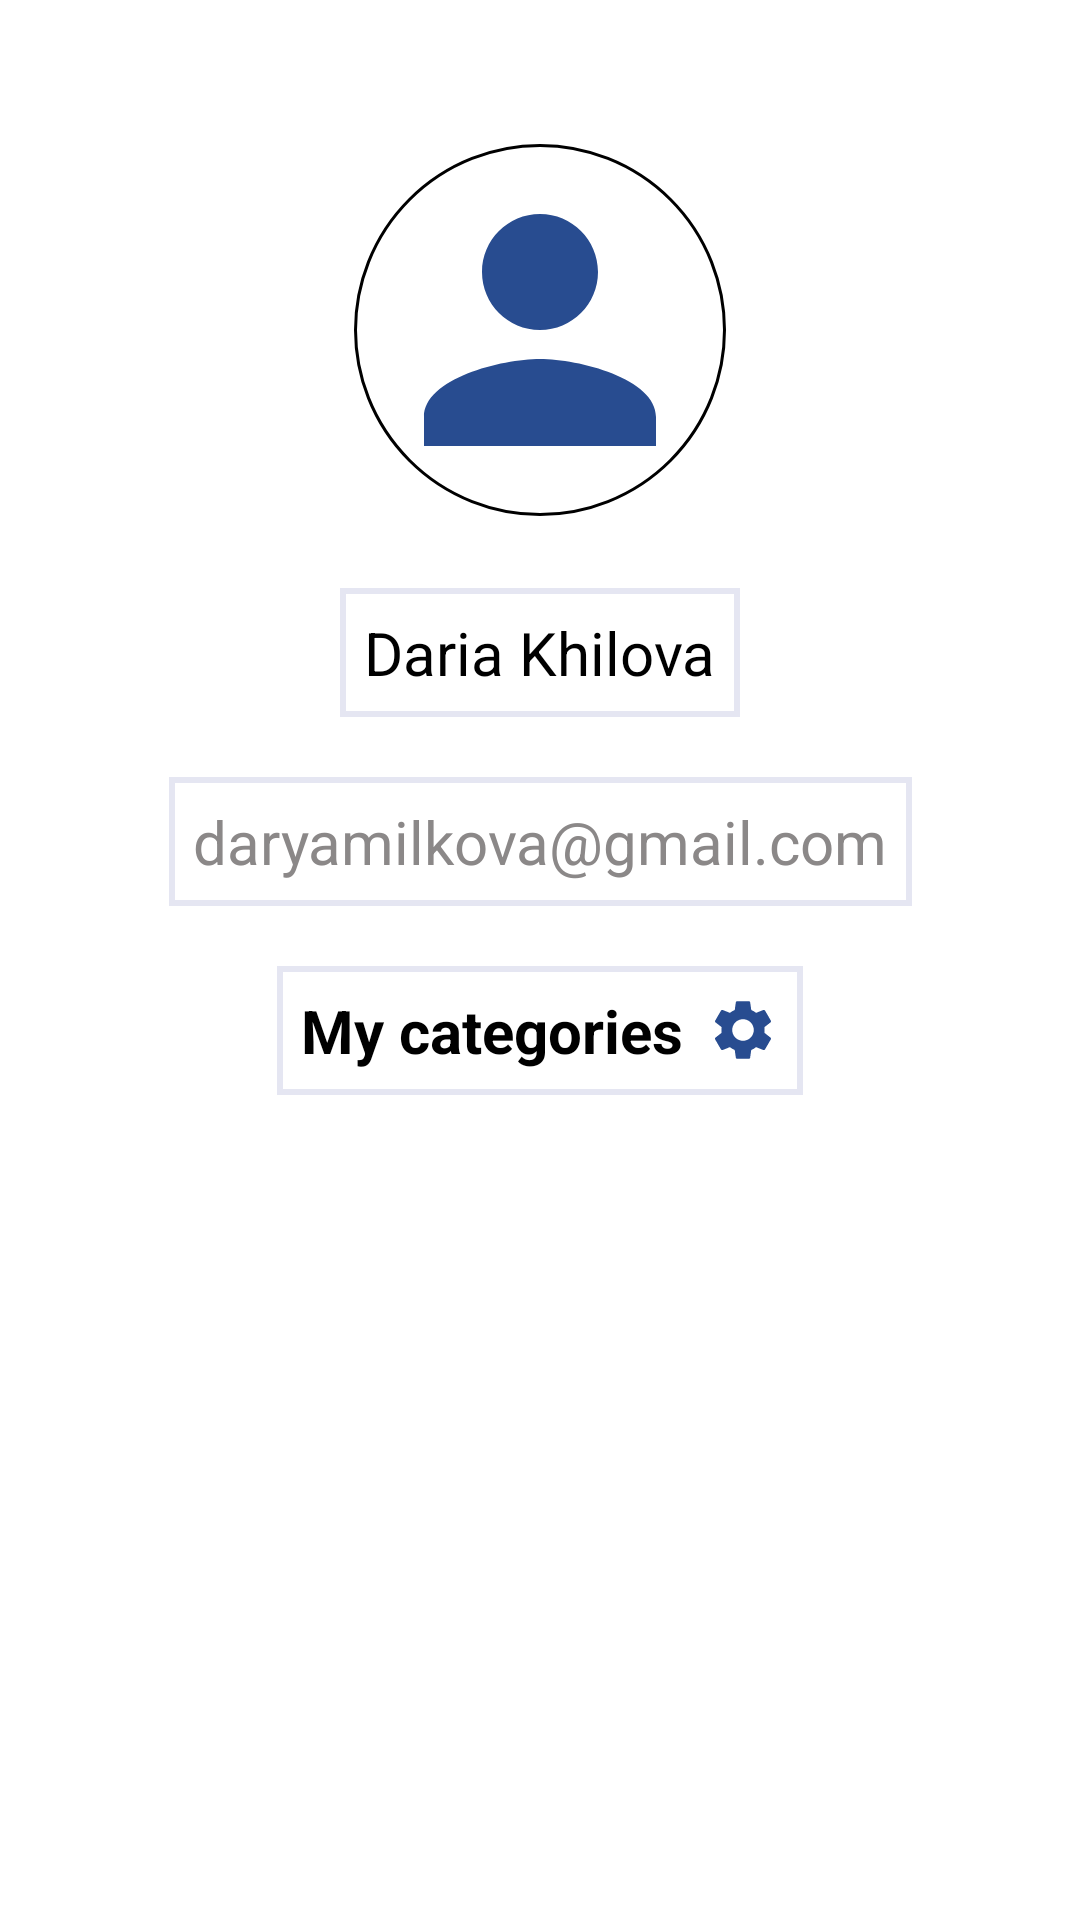

This screen was rendered from an Android layout file. Write that file and the resources it references.
<!-- AndroidManifest.xml: application theme Theme.YummySpends -->
<!-- res/layout/fragment_profile.xml -->
<?xml version="1.0" encoding="utf-8"?>
<androidx.constraintlayout.widget.ConstraintLayout xmlns:android="http://schemas.android.com/apk/res/android"
    xmlns:app="http://schemas.android.com/apk/res-auto"
    android:layout_width="match_parent"
    android:layout_height="match_parent">

    <ImageView
        android:id="@+id/iv_user_icon"
        android:layout_width="124dp"
        android:layout_height="124dp"
        android:layout_marginTop="48dp"
        android:background="@drawable/circle_with_stroke"
        android:padding="4dp"
        android:src="@drawable/ic_baseline_person_24"
        app:layout_constraintEnd_toEndOf="parent"
        app:layout_constraintStart_toStartOf="parent"
        app:layout_constraintTop_toTopOf="parent" />

    <TextView
        android:id="@+id/tv_user_name"
        android:layout_width="wrap_content"
        android:layout_height="wrap_content"
        android:layout_marginTop="24dp"
        android:background="@drawable/bcg_outlined_light_grey_not_rounded"
        android:padding="8dp"
        android:text="Daria Khilova"
        android:textColor="@color/black"
        android:textSize="20sp"
        app:layout_constraintEnd_toEndOf="parent"
        app:layout_constraintStart_toStartOf="parent"
        app:layout_constraintTop_toBottomOf="@+id/iv_user_icon" />

    <TextView
        android:id="@+id/tv_user_email"
        android:layout_width="wrap_content"
        android:layout_height="wrap_content"
        android:layout_marginTop="20dp"
        android:background="@drawable/bcg_outlined_light_grey_not_rounded"
        android:padding="8dp"
        android:text="daryamilkova@gmail.com"
        android:textColor="@color/c_FF8B8888"
        android:textSize="20sp"
        app:layout_constraintEnd_toEndOf="parent"
        app:layout_constraintStart_toStartOf="parent"
        app:layout_constraintTop_toBottomOf="@+id/tv_user_name" />

    <TextView
        android:id="@+id/tv_my_categories"
        android:layout_width="wrap_content"
        android:layout_height="wrap_content"
        android:layout_marginTop="20dp"
        android:background="@drawable/bcg_outlined_light_grey_not_rounded"
        android:drawableEnd="@drawable/ic_baseline_settings_24"
        android:drawablePadding="8dp"
        android:padding="8dp"
        android:text="@string/my_categories_title"
        android:textColor="@color/black"
        android:textSize="20sp"
        android:textStyle="bold"
        app:layout_constraintEnd_toEndOf="parent"
        app:layout_constraintStart_toStartOf="parent"
        app:layout_constraintTop_toBottomOf="@+id/tv_user_email" />
</androidx.constraintlayout.widget.ConstraintLayout>
<!-- resources referenced by this layout -->
<resources>
  <color name="black">#FF000000</color>
  <color name="c_FF8B8888">#8B8888</color>
  <!-- drawable bcg_outlined_light_grey_not_rounded (drawable) -->
  <?xml version="1.0" encoding="utf-8"?>
  <shape xmlns:android="http://schemas.android.com/apk/res/android">
      <stroke android:color="@color/c_E5E6F2"
          android:width="2dp"/>
  </shape>
  <!-- drawable circle_with_stroke (drawable) -->
  <?xml version="1.0" encoding="utf-8"?>
  <shape xmlns:android="http://schemas.android.com/apk/res/android"
      android:innerRadius="0dp"
      android:shape="ring"
      android:thicknessRatio="2"
      android:useLevel="false">
      <solid android:color="@android:color/transparent" />
      <stroke
          android:width="1dp"
          android:color="@color/black" />
  </shape>
  <!-- drawable ic_baseline_person_24 (drawable) -->
  <vector android:height="24dp" android:tint="#284C90"
      android:viewportHeight="24" android:viewportWidth="24"
      android:width="24dp" xmlns:android="http://schemas.android.com/apk/res/android">
      <path android:fillColor="@android:color/white" android:pathData="M12,12c2.21,0 4,-1.79 4,-4s-1.79,-4 -4,-4 -4,1.79 -4,4 1.79,4 4,4zM12,14c-2.67,0 -8,1.34 -8,4v2h16v-2c0,-2.66 -5.33,-4 -8,-4z"/>
  </vector>
  <!-- drawable ic_baseline_settings_24 (drawable) -->
  <vector android:height="24dp" android:tint="#284C90"
      android:viewportHeight="24" android:viewportWidth="24"
      android:width="24dp" xmlns:android="http://schemas.android.com/apk/res/android">
      <path android:fillColor="@android:color/white" android:pathData="M19.14,12.94c0.04,-0.3 0.06,-0.61 0.06,-0.94c0,-0.32 -0.02,-0.64 -0.07,-0.94l2.03,-1.58c0.18,-0.14 0.23,-0.41 0.12,-0.61l-1.92,-3.32c-0.12,-0.22 -0.37,-0.29 -0.59,-0.22l-2.39,0.96c-0.5,-0.38 -1.03,-0.7 -1.62,-0.94L14.4,2.81c-0.04,-0.24 -0.24,-0.41 -0.48,-0.41h-3.84c-0.24,0 -0.43,0.17 -0.47,0.41L9.25,5.35C8.66,5.59 8.12,5.92 7.63,6.29L5.24,5.33c-0.22,-0.08 -0.47,0 -0.59,0.22L2.74,8.87C2.62,9.08 2.66,9.34 2.86,9.48l2.03,1.58C4.84,11.36 4.8,11.69 4.8,12s0.02,0.64 0.07,0.94l-2.03,1.58c-0.18,0.14 -0.23,0.41 -0.12,0.61l1.92,3.32c0.12,0.22 0.37,0.29 0.59,0.22l2.39,-0.96c0.5,0.38 1.03,0.7 1.62,0.94l0.36,2.54c0.05,0.24 0.24,0.41 0.48,0.41h3.84c0.24,0 0.44,-0.17 0.47,-0.41l0.36,-2.54c0.59,-0.24 1.13,-0.56 1.62,-0.94l2.39,0.96c0.22,0.08 0.47,0 0.59,-0.22l1.92,-3.32c0.12,-0.22 0.07,-0.47 -0.12,-0.61L19.14,12.94zM12,15.6c-1.98,0 -3.6,-1.62 -3.6,-3.6s1.62,-3.6 3.6,-3.6s3.6,1.62 3.6,3.6S13.98,15.6 12,15.6z"/>
  </vector>
  <string name="my_categories_title">My categories</string>
  <style name="Theme.YummySpends" parent="Theme.MaterialComponents.DayNight.NoActionBar">
          
          <item name="colorPrimary">@color/c_363A94</item>
          <item name="colorPrimaryVariant">@color/c_363A94</item>
          <item name="colorOnPrimary">@color/white</item>
          <item name="android:statusBarColor">@color/black</item>
          <item name="bottomNavigationStyle">@style/bottomViewStyle</item>
          
          <item name="colorSecondary">@color/c_9BC9A2</item>
          <item name="colorSecondaryVariant">#018717</item>
          <item name="colorOnSecondary">@color/black</item>
          <item name="buttonStyle">@style/SubtleButton</item>
          
      </style>
  <color name="c_E5E6F2">#E5E6F2</color>
  <color name="c_363A94">#363A94</color>
  <color name="white">#FFFFFFFF</color>
  <style name="bottomViewStyle" parent="Widget.MaterialComponents.BottomNavigationView.Colored">
          <item name="android:background">@color/c_9BC9A2</item>
          <item name="colorPrimary">?attr/colorSecondaryVariant</item>
      </style>
  <color name="c_9BC9A2">#9BC9A2</color>
  <style name="SubtleButton" parent="Widget.MaterialComponents.Button.TextButton">
          
          <item name="android:backgroundTint">@color/c_E5E6F2</item>
          <item name="android:textSize">10sp</item>
      </style>
</resources>
